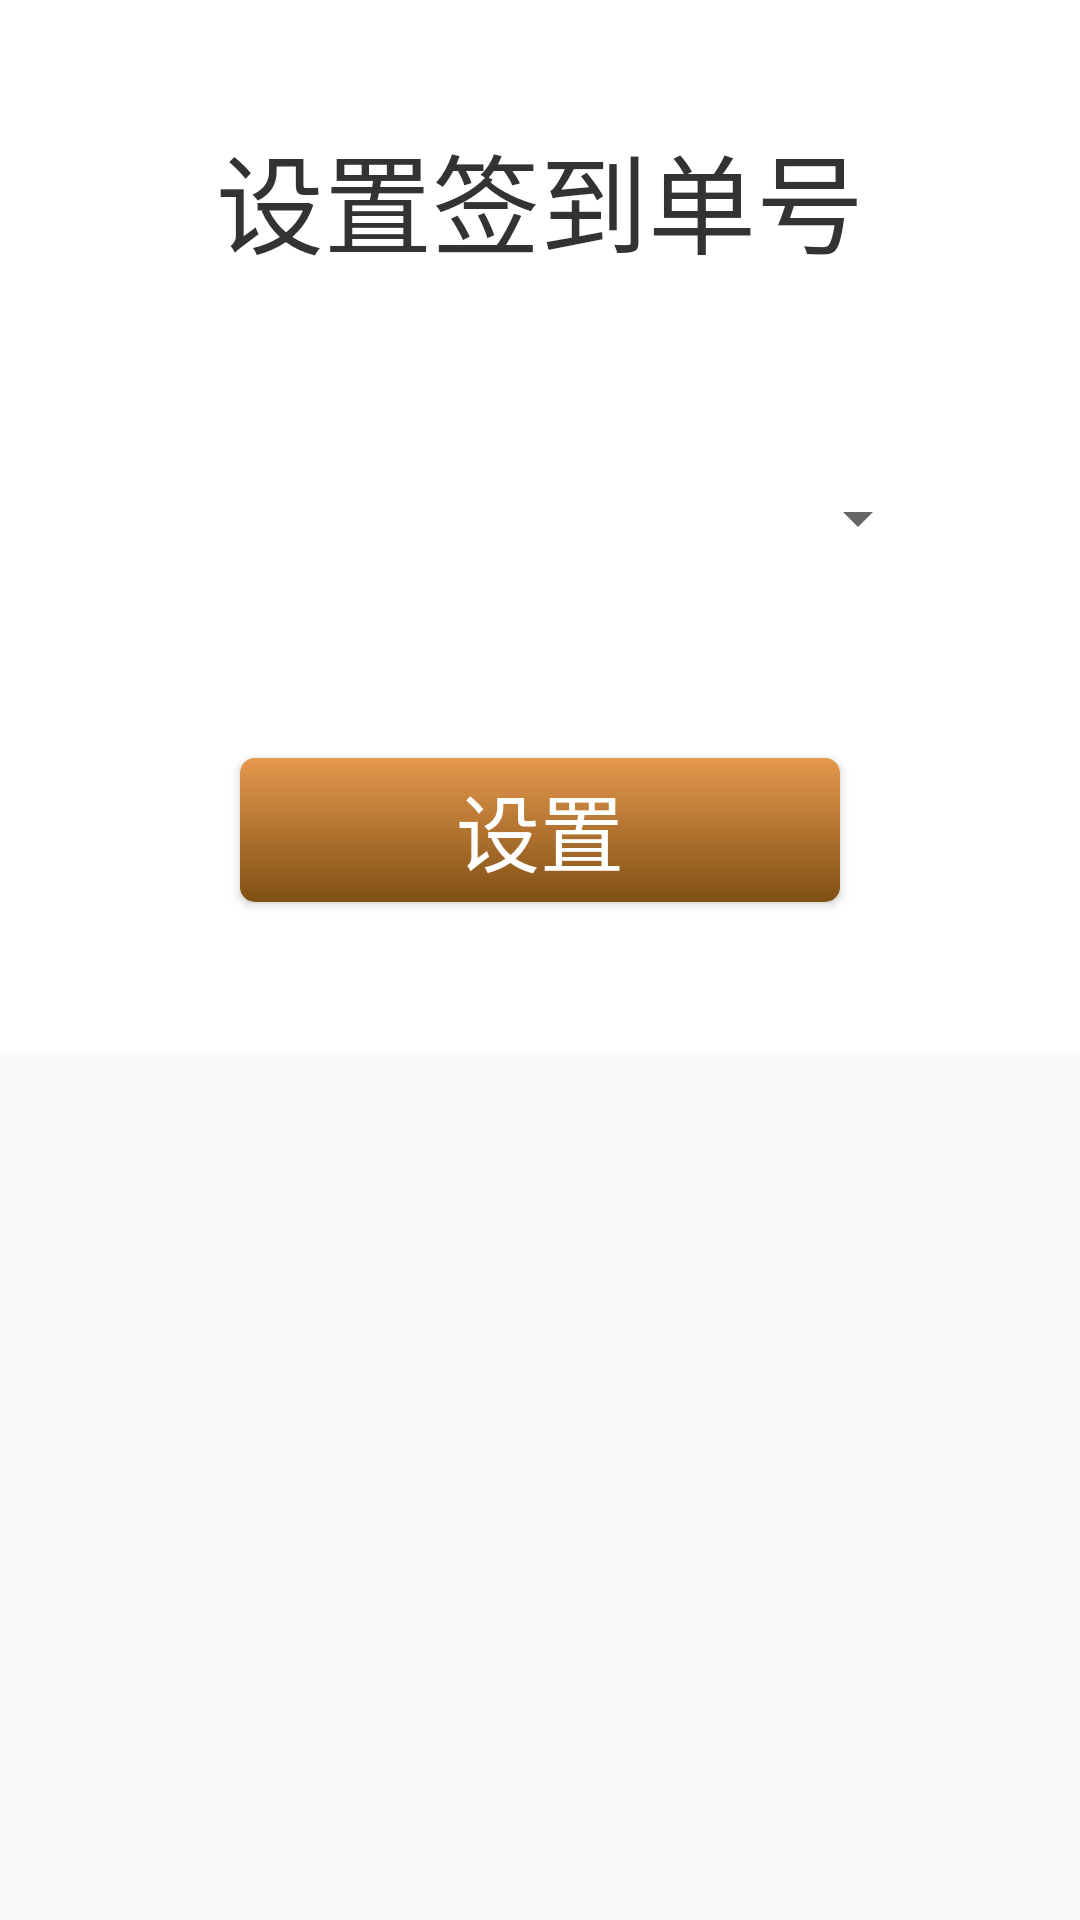

The Android layout XML behind this screen, and the referenced resources:
<!-- AndroidManifest.xml: application theme AppTheme -->
<!-- res/layout/dialog_choose_sign.xml -->
<?xml version="1.0" encoding="utf-8"?>
<RelativeLayout xmlns:android="http://schemas.android.com/apk/res/android"
    android:layout_width="match_parent"
    android:layout_height="match_parent"
    >
    <LinearLayout
        android:orientation="vertical" android:layout_width="600dp"
        android:layout_height="wrap_content"
        android:gravity="center_horizontal"
        android:background="@color/white">
        <TextView
            android:layout_marginLeft="50dp"
            android:layout_marginTop="40dp"
            android:layout_marginRight="50dp"
            android:layout_width="match_parent"
            android:layout_height="wrap_content"
            android:textSize="36sp"
            android:lineSpacingExtra="2.5dp"
            android:textColor="#333"
            android:text="设置签到单号"
            android:gravity="center"/>

        <Spinner
            android:id="@+id/spinner"
            android:layout_marginLeft="50dp"
            android:layout_marginTop="50dp"
            android:layout_marginRight="50dp"
            android:layout_width="match_parent"
            android:layout_height="60dp"
            android:layout_gravity="center_vertical">

        </Spinner>

        <Button
            android:id="@+id/btn_sure"
            android:layout_width="200dp"
            android:layout_height="48dp"
            android:text="设置"
            android:textColor="@color/white"
            android:textSize="28sp"
            android:background="@drawable/bg_btn_sure"
            android:layout_gravity="center_horizontal"
            android:layout_marginTop="50dp"
            android:layout_marginBottom="50dp"/>
    </LinearLayout>
</RelativeLayout>
<!-- resources referenced by this layout -->
<resources>
  <!-- drawable bg_btn_sure (drawable) -->
  <?xml version="1.0" encoding="utf-8"?>
  <shape xmlns:android="http://schemas.android.com/apk/res/android">
      <corners android:radius="5dp"/>
      <gradient
          android:startColor="#E6994E"
          android:endColor="#7F4F14"
          android:angle="-45"/>
      
  </shape>
  <style name="AppTheme" parent="Theme.AppCompat.Light.DarkActionBar">
          
          <item name="colorPrimary">@color/colorPrimary</item>
          <item name="colorPrimaryDark">@color/colorPrimaryDark</item>
          <item name="colorAccent">@color/colorAccent</item>
      </style>
  <color name="colorPrimary">#3F51B5</color>
  <color name="colorPrimaryDark">#303F9F</color>
  <color name="colorAccent">#FF4081</color>
  <!-- not gathered from this repository: default colours our renderer supplied (Android Studio template values) -->
  <color name="white">#FFFFFFFF</color>
</resources>
